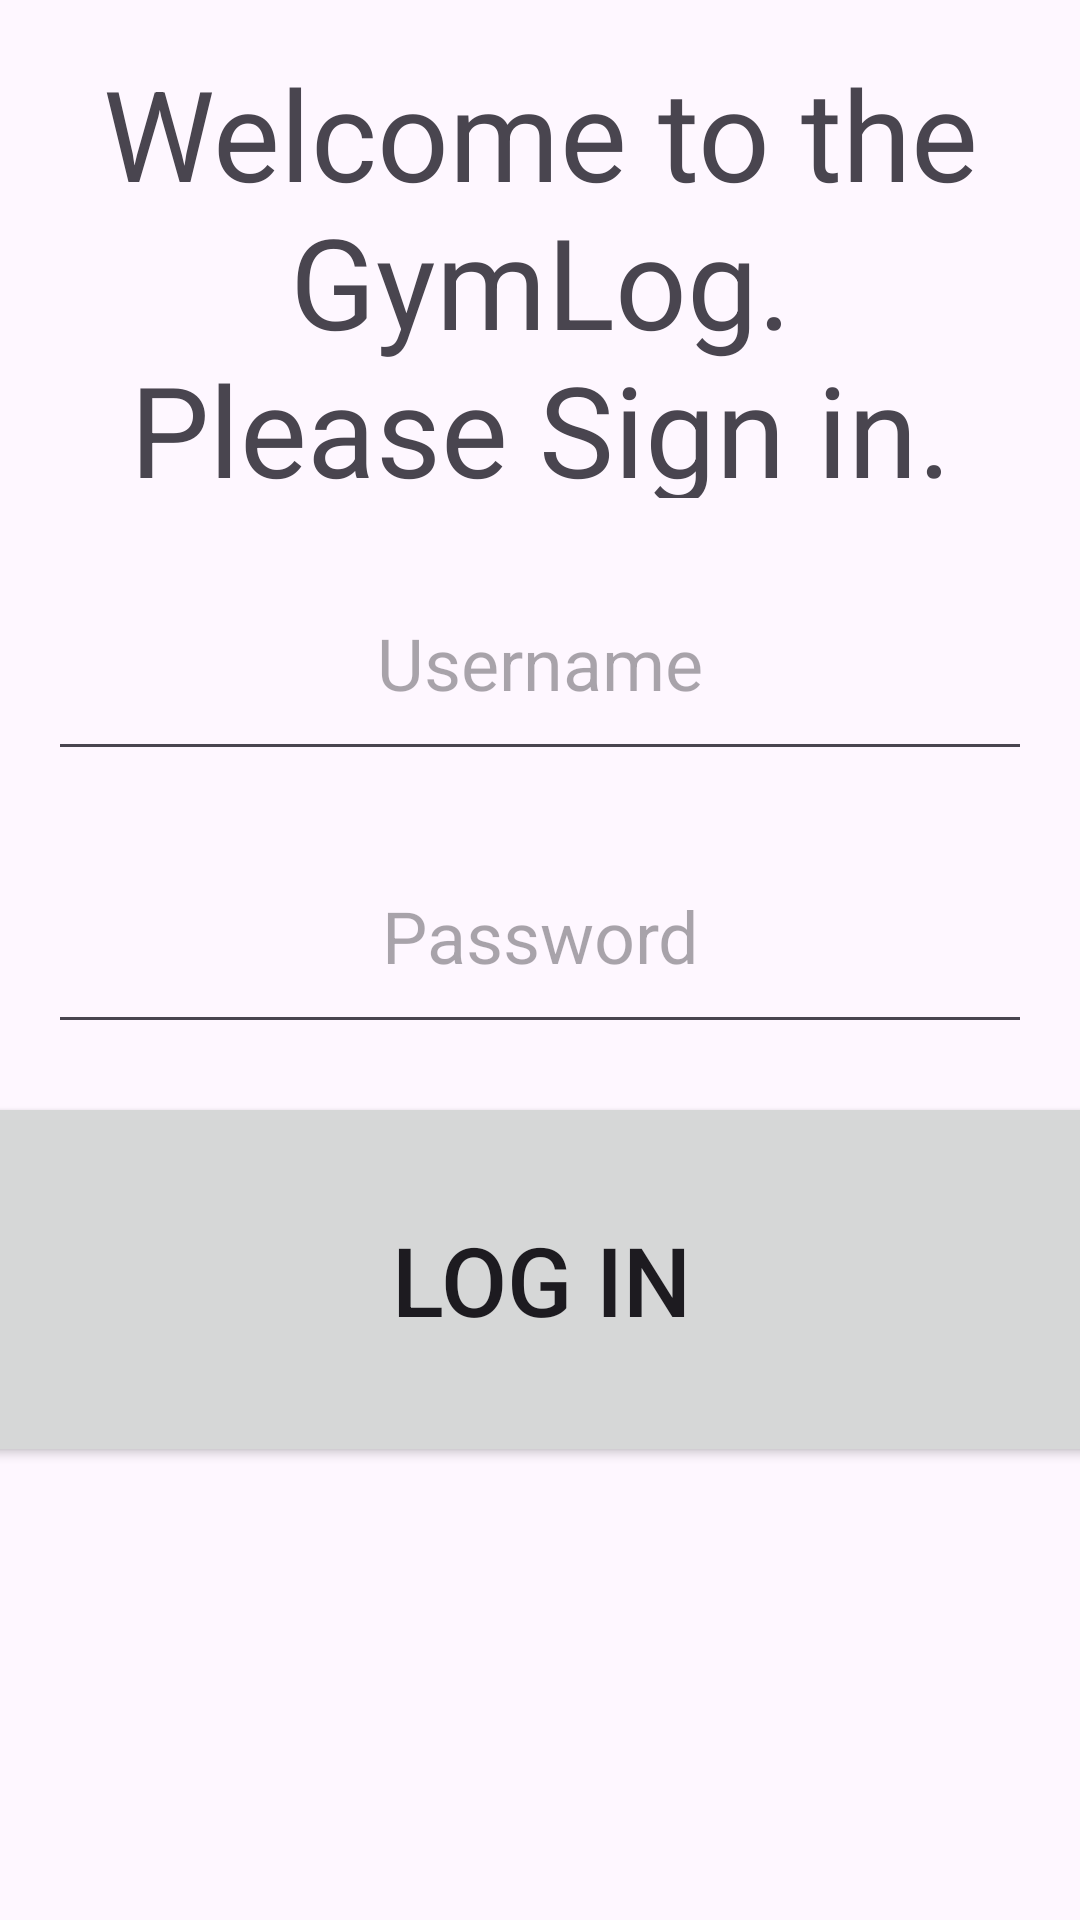

Layout XML and referenced resources for this Android screen:
<!-- AndroidManifest.xml: application theme Theme.CST338_BRivera_HW03_GymLog -->
<!-- res/layout/activity_login.xml -->
<?xml version="1.0" encoding="utf-8"?>
<androidx.constraintlayout.widget.ConstraintLayout xmlns:android="http://schemas.android.com/apk/res/android"
    xmlns:app="http://schemas.android.com/apk/res-auto"
    xmlns:tools="http://schemas.android.com/tools"
    android:id="@+id/main"
    android:layout_width="match_parent"
    android:layout_height="match_parent"
    tools:context=".LoginActivity">
    
    <TextView
        android:layout_width="match_parent"
        android:layout_height="150dip"
        android:id="@+id/titleLoginTextView"
        android:textSize="42sp"
        android:text="@string/login_welcome"
        android:gravity="center"
        android:layout_margin="16dip"
        app:layout_constraintTop_toTopOf="parent"
        app:layout_constraintStart_toStartOf="parent"
        app:layout_constraintEnd_toEndOf="parent"
        />

    <EditText
        android:layout_width="match_parent"
        android:layout_height="75dp"
        android:autofillHints="Please enter username"
        android:gravity="center"
        android:textSize="24sp"
        android:hint="@string/username"
        app:layout_constraintTop_toBottomOf="@id/titleLoginTextView"
        android:layout_margin="16dp"
        app:layout_constraintStart_toStartOf="parent"
        app:layout_constraintEnd_toEndOf="parent"
        android:inputType="text"
        android:id="@+id/usernameLoginEditText" />

    <EditText
        android:layout_width="match_parent"
        android:layout_height="75dp"
        android:autofillHints="Please enter password"
        android:gravity="center"
        android:textSize="24sp"
        android:hint="@string/password"
        android:inputType="textPassword"
        app:layout_constraintTop_toBottomOf="@id/usernameLoginEditText"
        android:layout_margin="16dp"
        app:layout_constraintStart_toStartOf="parent"
        app:layout_constraintEnd_toEndOf="parent"
        android:id="@+id/passwordLoginEditText" />

    <Button
        android:id="@+id/loginButton"
        android:layout_width="390dp"
        android:layout_height="125dp"
        android:layout_marginTop="16dp"
        android:text="@string/log_in"
        android:textSize="32sp"
        app:layout_constraintEnd_toEndOf="parent"
        app:layout_constraintStart_toStartOf="parent"
        app:layout_constraintTop_toBottomOf="@id/passwordLoginEditText"
        />



</androidx.constraintlayout.widget.ConstraintLayout>
<!-- resources referenced by this layout -->
<resources>
  <string name="log_in">Log In</string>
  <string name="login_welcome">Welcome to the GymLog.\nPlease Sign in.</string>
  <string name="password">Password</string>
  <string name="username">Username</string>
  <style name="Theme.CST338_BRivera_HW03_GymLog" parent="Base.Theme.CST338_BRivera_HW03_GymLog" />
  <style name="Base.Theme.CST338_BRivera_HW03_GymLog" parent="Theme.Material3.DayNight.NoActionBar">
          
          
      </style>
</resources>
